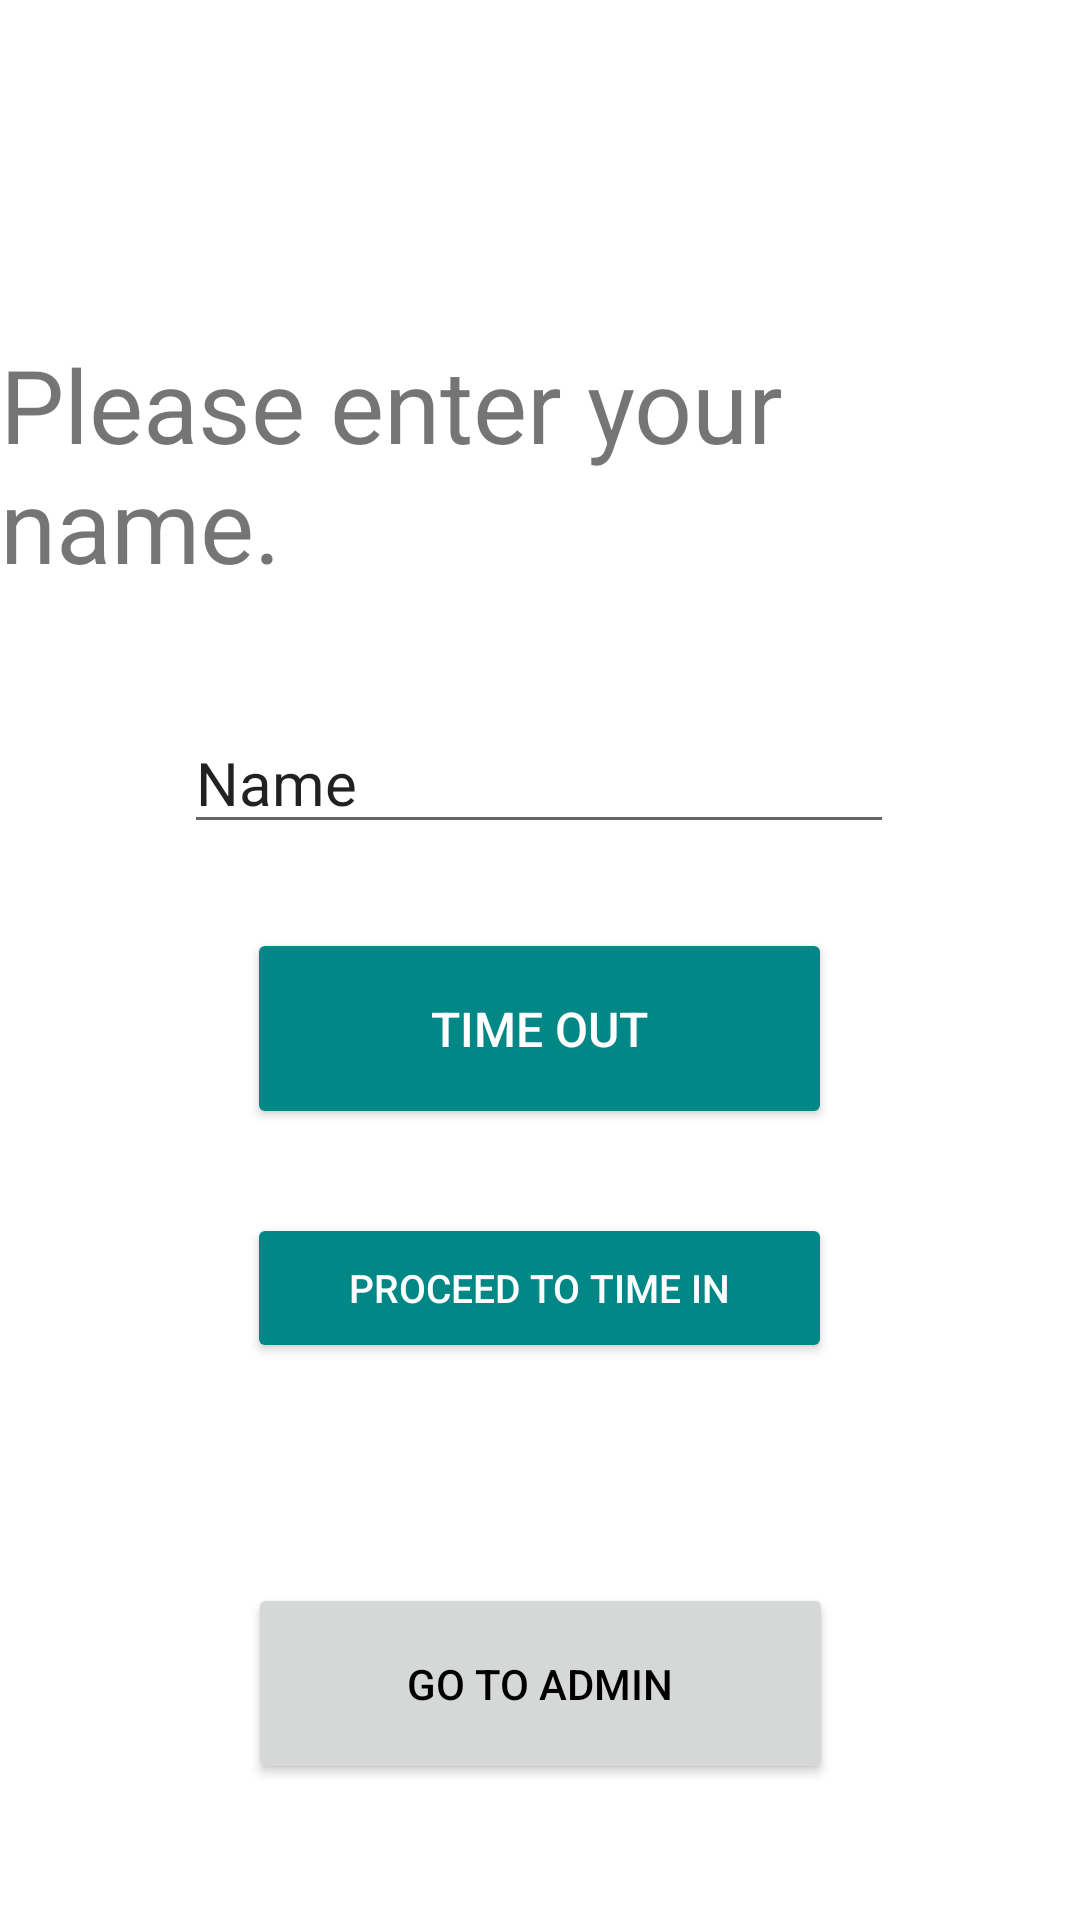

The Android layout XML behind this screen, and the referenced resources:
<!-- AndroidManifest.xml: fallback theme Theme.MaterialComponents.DayNight.NoActionBar -->
<!-- res/layout/activity_main_timeout.xml -->
<?xml version="1.0" encoding="utf-8"?>
<androidx.constraintlayout.widget.ConstraintLayout xmlns:android="http://schemas.android.com/apk/res/android"
    xmlns:tools="http://schemas.android.com/tools"
    android:layout_width="match_parent"
    android:layout_height="match_parent"
    xmlns:app="http://schemas.android.com/apk/res-auto"
    tools:context=".MainActivityOut">

    <Button
        android:id="@+id/loginButton"
        android:layout_width="195dp"
        android:layout_height="67dp"
        android:onClick="startLoginActivity"
        android:text="Go to Admin"
        android:textColor="@color/black"
        app:layout_constraintBottom_toBottomOf="parent"
        app:layout_constraintEnd_toEndOf="parent"
        app:layout_constraintStart_toStartOf="parent"
        app:layout_constraintTop_toTopOf="parent"
        app:layout_constraintVertical_bias="0.921" />

    <TextView
        android:id="@+id/textView"
        android:layout_width="wrap_content"
        android:layout_height="wrap_content"
        android:layout_marginTop="112dp"
        android:text="Please enter your name."
        android:textSize="34sp"
        app:layout_constraintEnd_toEndOf="parent"
        app:layout_constraintHorizontal_bias="0.489"
        app:layout_constraintStart_toStartOf="parent"
        app:layout_constraintTop_toTopOf="parent" />

    <EditText
        android:id="@+id/idEmployeeFirstName"
        android:layout_width="wrap_content"
        android:layout_height="wrap_content"
        android:layout_marginTop="40dp"
        android:ems="10"
        android:inputType="text"
        android:text="Name"
        android:textSize="20sp"
        app:layout_constraintEnd_toEndOf="parent"
        app:layout_constraintHorizontal_bias="0.497"
        app:layout_constraintStart_toStartOf="parent"
        app:layout_constraintTop_toBottomOf="@+id/textView" />

    <Button
        android:id="@+id/idTimeOut"
        android:layout_marginTop="28dp"
        android:layout_width="195dp"
        android:layout_height="67dp"
        android:text="Time Out"
        android:textSize="16sp"
        android:onClick="timeOutClicked"
        android:backgroundTint="@color/teal_700"
        android:textColor="@color/button_text_color"
        app:layout_constraintEnd_toEndOf="parent"
        app:layout_constraintHorizontal_bias="0.498"
        app:layout_constraintStart_toStartOf="parent"
        app:layout_constraintTop_toBottomOf="@+id/idEmployeeFirstName" />

    <Button
        android:id="@+id/idMoveToTimeIn"
        android:layout_marginTop="28dp"
        android:layout_width="195dp"
        android:layout_height="50dp"
        android:text="Proceed to Time In"
        android:textSize="13sp"
        android:onClick="startTimeIn"
        android:backgroundTint="@color/teal_700"
        android:textColor="@color/button_text_color"
        app:layout_constraintEnd_toEndOf="parent"
        app:layout_constraintHorizontal_bias="0.498"
        app:layout_constraintStart_toStartOf="parent"
        app:layout_constraintTop_toBottomOf="@+id/idTimeOut" />
</androidx.constraintlayout.widget.ConstraintLayout>
<!-- resources referenced by this layout -->
<resources>
  <color name="black">#FF000000</color>
  <color name="button_text_color">#FFFFFF</color>
  <color name="teal_700">#FF018786</color>
</resources>
